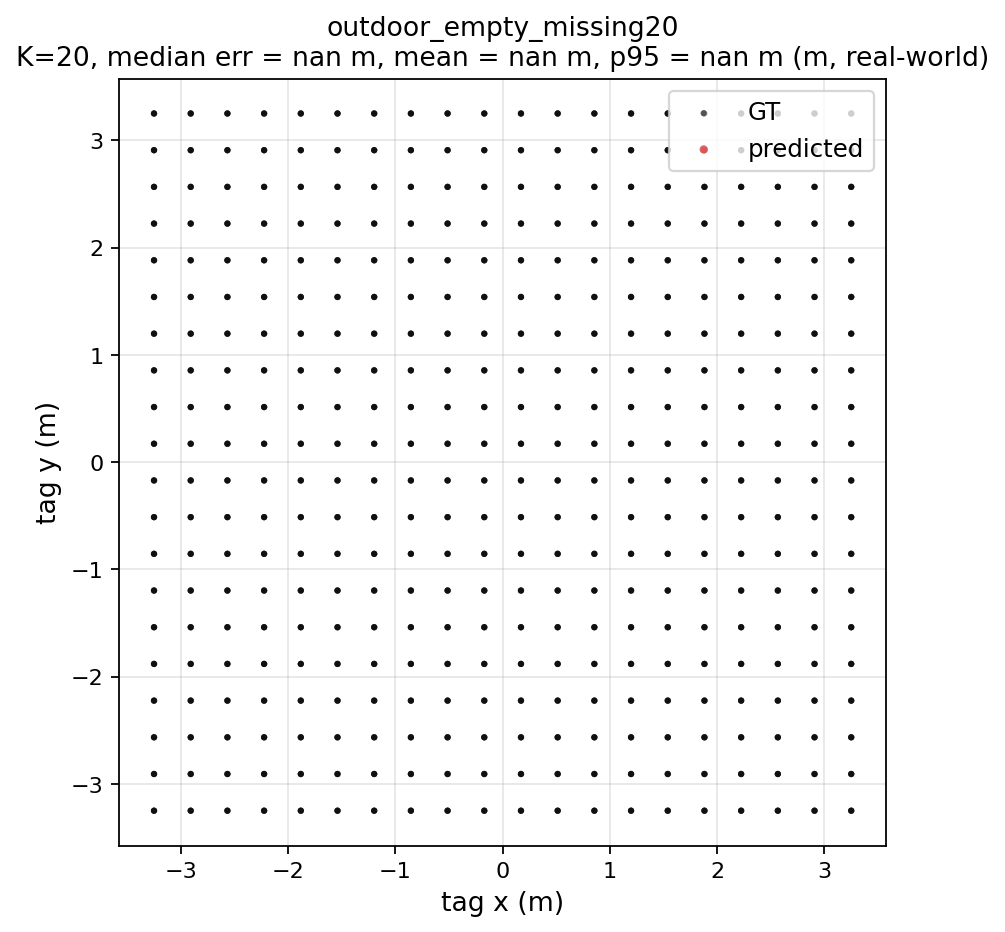

The table this chart was drawn from, first rows:
gt_x, gt_y, pred_x, pred_y, err_m
-3.25, -3.25, nan, nan, nan
-3.25, -3.25, nan, nan, nan
-3.25, -3.25, nan, nan, nan
-2.908, -3.25, nan, nan, nan
-2.908, -3.25, nan, nan, nan
-2.908, -3.25, nan, nan, nan
-2.566, -3.25, nan, nan, nan
-2.566, -3.25, nan, nan, nan
-2.566, -3.25, nan, nan, nan
-2.224, -3.25, nan, nan, nan
-2.224, -3.25, nan, nan, nan
-2.224, -3.25, nan, nan, nan
-1.882, -3.25, nan, nan, nan
-1.882, -3.25, nan, nan, nan
-1.882, -3.25, nan, nan, nan
-1.54, -3.25, nan, nan, nan
-1.54, -3.25, nan, nan, nan
-1.54, -3.25, nan, nan, nan
-1.197, -3.25, nan, nan, nan
-1.197, -3.25, nan, nan, nan
-1.197, -3.25, nan, nan, nan
-0.8553, -3.25, nan, nan, nan
-0.8553, -3.25, nan, nan, nan
-0.8553, -3.25, nan, nan, nan
-0.5132, -3.25, nan, nan, nan
-0.5132, -3.25, nan, nan, nan
-0.5132, -3.25, nan, nan, nan
-0.1711, -3.25, nan, nan, nan
-0.1711, -3.25, nan, nan, nan
-0.1711, -3.25, nan, nan, nan
0.1711, -3.25, nan, nan, nan
0.1711, -3.25, nan, nan, nan
0.1711, -3.25, nan, nan, nan
0.5132, -3.25, nan, nan, nan
0.5132, -3.25, nan, nan, nan
0.5132, -3.25, nan, nan, nan
0.8553, -3.25, nan, nan, nan
0.8553, -3.25, nan, nan, nan
0.8553, -3.25, nan, nan, nan
1.197, -3.25, nan, nan, nan
1.197, -3.25, nan, nan, nan
1.197, -3.25, nan, nan, nan
1.54, -3.25, nan, nan, nan
1.54, -3.25, nan, nan, nan
1.54, -3.25, nan, nan, nan
1.882, -3.25, nan, nan, nan
1.882, -3.25, nan, nan, nan
1.882, -3.25, nan, nan, nan
2.224, -3.25, nan, nan, nan
2.224, -3.25, nan, nan, nan
2.224, -3.25, nan, nan, nan
2.566, -3.25, nan, nan, nan
2.566, -3.25, nan, nan, nan
2.566, -3.25, nan, nan, nan
2.908, -3.25, nan, nan, nan
2.908, -3.25, nan, nan, nan
2.908, -3.25, nan, nan, nan
3.25, -3.25, nan, nan, nan
3.25, -3.25, nan, nan, nan
3.25, -3.25, nan, nan, nan
... 1,140 more rows
